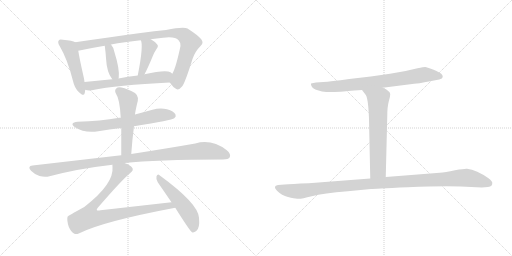
t = 0.00 s
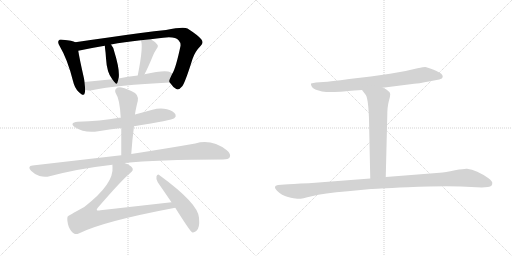
t = 2.10 s
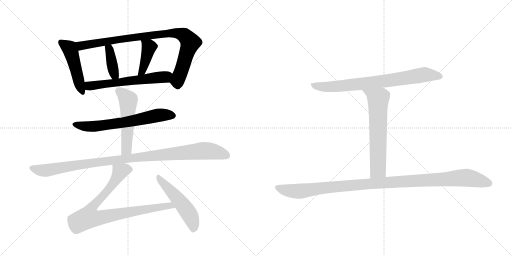
t = 4.19 s
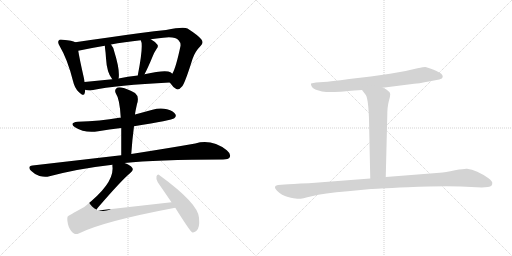
t = 6.29 s
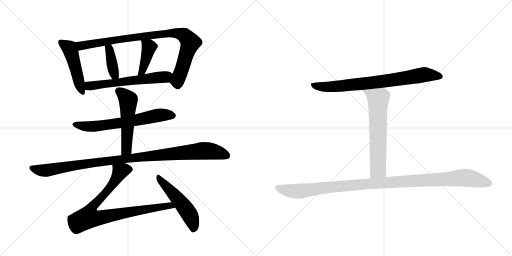
t = 8.39 s
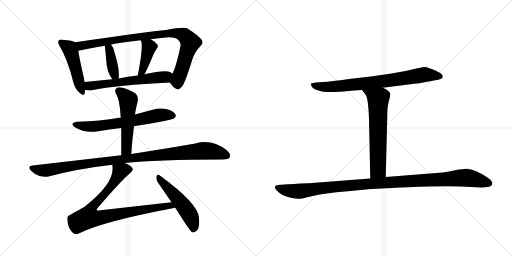
t = 10.49 s

The animated SVG that drew these frames (rendered in a browser with its animation timeline set to each time). Animation: 13 CSS @keyframes rules; one cycle of 10.49 s.

<svg version="1.1" viewBox="0 0 2048 1024" xmlns="http://www.w3.org/2000/svg">
  <g stroke="lightgray" stroke-dasharray="1,1" stroke-width="1" transform="scale(4, 4)">
    <line x1="0" y1="0" x2="256" y2="256"></line>
    <line x1="256" y1="0" x2="0" y2="256"></line>
    <line x1="128" y1="0" x2="128" y2="256"></line>
    <line x1="0" y1="128" x2="256" y2="128"></line>
    <line x1="256" y1="0" x2="512" y2="256"></line>
    <line x1="512" y1="0" x2="256" y2="256"></line>
    <line x1="384" y1="0" x2="384" y2="256"></line>
    <line x1="256" y1="128" x2="512" y2="128"></line>
  </g>
<g transform="scale(1, -1) translate(0, -850)">
   <style type="text/css">
    @keyframes keyframes0 {
      from {
       stroke: black;
       stroke-dashoffset: 478;
       stroke-width: 128;
       }
       61% {
       animation-timing-function: step-end;
       stroke: black;
       stroke-dashoffset: 0;
       stroke-width: 128;
       }
       to {
       stroke: black;
       stroke-width: 1024;
       }
       }
       #make-me-a-hanzi-animation-0 {
         animation: keyframes0 0.638997s both;
         animation-delay: 0.000000s;
         animation-timing-function: linear;
       }
    @keyframes keyframes1 {
      from {
       stroke: black;
       stroke-dashoffset: 907;
       stroke-width: 128;
       }
       75% {
       animation-timing-function: step-end;
       stroke: black;
       stroke-dashoffset: 0;
       stroke-width: 128;
       }
       to {
       stroke: black;
       stroke-width: 1024;
       }
       }
       #make-me-a-hanzi-animation-1 {
         animation: keyframes1 0.988118s both;
         animation-delay: 0.638997s;
         animation-timing-function: linear;
       }
    @keyframes keyframes2 {
      from {
       stroke: black;
       stroke-dashoffset: 387;
       stroke-width: 128;
       }
       56% {
       animation-timing-function: step-end;
       stroke: black;
       stroke-dashoffset: 0;
       stroke-width: 128;
       }
       to {
       stroke: black;
       stroke-width: 1024;
       }
       }
       #make-me-a-hanzi-animation-2 {
         animation: keyframes2 0.564941s both;
         animation-delay: 1.627116s;
         animation-timing-function: linear;
       }
    @keyframes keyframes3 {
      from {
       stroke: black;
       stroke-dashoffset: 409;
       stroke-width: 128;
       }
       57% {
       animation-timing-function: step-end;
       stroke: black;
       stroke-dashoffset: 0;
       stroke-width: 128;
       }
       to {
       stroke: black;
       stroke-width: 1024;
       }
       }
       #make-me-a-hanzi-animation-3 {
         animation: keyframes3 0.582845s both;
         animation-delay: 2.192057s;
         animation-timing-function: linear;
       }
    @keyframes keyframes4 {
      from {
       stroke: black;
       stroke-dashoffset: 596;
       stroke-width: 128;
       }
       66% {
       animation-timing-function: step-end;
       stroke: black;
       stroke-dashoffset: 0;
       stroke-width: 128;
       }
       to {
       stroke: black;
       stroke-width: 1024;
       }
       }
       #make-me-a-hanzi-animation-4 {
         animation: keyframes4 0.735026s both;
         animation-delay: 2.774902s;
         animation-timing-function: linear;
       }
    @keyframes keyframes5 {
      from {
       stroke: black;
       stroke-dashoffset: 647;
       stroke-width: 128;
       }
       68% {
       animation-timing-function: step-end;
       stroke: black;
       stroke-dashoffset: 0;
       stroke-width: 128;
       }
       to {
       stroke: black;
       stroke-width: 1024;
       }
       }
       #make-me-a-hanzi-animation-5 {
         animation: keyframes5 0.776530s both;
         animation-delay: 3.509928s;
         animation-timing-function: linear;
       }
    @keyframes keyframes6 {
      from {
       stroke: black;
       stroke-dashoffset: 524;
       stroke-width: 128;
       }
       63% {
       animation-timing-function: step-end;
       stroke: black;
       stroke-dashoffset: 0;
       stroke-width: 128;
       }
       to {
       stroke: black;
       stroke-width: 1024;
       }
       }
       #make-me-a-hanzi-animation-6 {
         animation: keyframes6 0.676432s both;
         animation-delay: 4.286458s;
         animation-timing-function: linear;
       }
    @keyframes keyframes7 {
      from {
       stroke: black;
       stroke-dashoffset: 1043;
       stroke-width: 128;
       }
       77% {
       animation-timing-function: step-end;
       stroke: black;
       stroke-dashoffset: 0;
       stroke-width: 128;
       }
       to {
       stroke: black;
       stroke-width: 1024;
       }
       }
       #make-me-a-hanzi-animation-7 {
         animation: keyframes7 1.098796s both;
         animation-delay: 4.962891s;
         animation-timing-function: linear;
       }
    @keyframes keyframes8 {
      from {
       stroke: black;
       stroke-dashoffset: 866;
       stroke-width: 128;
       }
       74% {
       animation-timing-function: step-end;
       stroke: black;
       stroke-dashoffset: 0;
       stroke-width: 128;
       }
       to {
       stroke: black;
       stroke-width: 1024;
       }
       }
       #make-me-a-hanzi-animation-8 {
         animation: keyframes8 0.954753s both;
         animation-delay: 6.061686s;
         animation-timing-function: linear;
       }
    @keyframes keyframes9 {
      from {
       stroke: black;
       stroke-dashoffset: 514;
       stroke-width: 128;
       }
       63% {
       animation-timing-function: step-end;
       stroke: black;
       stroke-dashoffset: 0;
       stroke-width: 128;
       }
       to {
       stroke: black;
       stroke-width: 1024;
       }
       }
       #make-me-a-hanzi-animation-9 {
         animation: keyframes9 0.668294s both;
         animation-delay: 7.016439s;
         animation-timing-function: linear;
       }
    @keyframes keyframes10 {
      from {
       stroke: black;
       stroke-dashoffset: 771;
       stroke-width: 128;
       }
       72% {
       animation-timing-function: step-end;
       stroke: black;
       stroke-dashoffset: 0;
       stroke-width: 128;
       }
       to {
       stroke: black;
       stroke-width: 1024;
       }
       }
       #make-me-a-hanzi-animation-10 {
         animation: keyframes10 0.877441s both;
         animation-delay: 7.684733s;
         animation-timing-function: linear;
       }
    @keyframes keyframes11 {
      from {
       stroke: black;
       stroke-dashoffset: 643;
       stroke-width: 128;
       }
       68% {
       animation-timing-function: step-end;
       stroke: black;
       stroke-dashoffset: 0;
       stroke-width: 128;
       }
       to {
       stroke: black;
       stroke-width: 1024;
       }
       }
       #make-me-a-hanzi-animation-11 {
         animation: keyframes11 0.773275s both;
         animation-delay: 8.562174s;
         animation-timing-function: linear;
       }
    @keyframes keyframes12 {
      from {
       stroke: black;
       stroke-dashoffset: 1106;
       stroke-width: 128;
       }
       78% {
       animation-timing-function: step-end;
       stroke: black;
       stroke-dashoffset: 0;
       stroke-width: 128;
       }
       to {
       stroke: black;
       stroke-width: 1024;
       }
       }
       #make-me-a-hanzi-animation-12 {
         animation: keyframes12 1.150065s both;
         animation-delay: 9.335449s;
         animation-timing-function: linear;
       }
</style>
<path d="M 301 681 Q 291 688 251 691 Q 238 694 235 688 Q 229 681 239 665 Q 270 613 292 526 Q 298 499 314 483 Q 335 461 339 478 Q 340 484 341 491 L 338 522 L 336 536 Q 318 615 313 647 C 308 677 308 678 301 681 Z" fill="lightgray"></path> 
<path d="M 679 520 Q 692 501 705 494 Q 714 487 729 505 Q 741 521 770 614 Q 780 644 803 667 Q 816 679 805 693 Q 792 709 750 736 Q 734 745 664 730 Q 576 721 434 700 Q 361 690 301 681 C 271 677 284 641 313 647 Q 359 657 419 667 L 444 672 Q 496 682 563 689 L 603 693 Q 625 697 653 699 Q 701 705 715 688 Q 724 678 722 666 Q 703 576 689 555 C 676 528 675 525 679 520 Z" fill="lightgray"></path> 
<path d="M 474 536 Q 474 537 475 540 Q 479 574 457 644 Q 453 662 444 672 C 425 695 415 697 419 667 Q 423 637 424 617 Q 427 560 449 533 C 467 509 468 508 474 536 Z" fill="lightgray"></path> 
<path d="M 578 553 Q 591 577 610 623 Q 614 636 626 654 Q 636 666 628 673 Q 621 683 603 693 C 577 708 552 717 563 689 Q 575 670 551 548 C 545 519 564 526 578 553 Z" fill="lightgray"></path> 
<path d="M 341 491 L 343 490 Q 353 487 367 489 Q 467 510 679 520 C 709 521 712 536 689 555 Q 686 558 682 561 Q 664 573 578 553 L 551 548 Q 511 544 474 536 L 449 533 L 338 522 C 308 519 312 498 341 491 Z" fill="lightgray"></path> 
<path d="M 536 345 Q 689 369 697 377 Q 706 384 702 392 Q 696 405 668 413 Q 640 420 610 411 L 540 392 L 483 379 Q 479 380 477 379 Q 401 366 311 363 Q 275 359 300 341 Q 339 316 393 325 Q 436 332 485 338 L 536 345 Z" fill="lightgray"></path> 
<path d="M 525 234 Q 529 292 536 345 L 540 392 Q 540 398 548 434 Q 558 464 540 478 Q 509 496 486 500 Q 471 503 464 495 Q 457 488 464 475 Q 479 454 483 379 L 485 338 L 485 229 C 485 199 523 204 525 234 Z" fill="lightgray"></path> 
<path d="M 498 198 Q 621 211 892 212 Q 914 212 919 221 Q 925 234 907 249 Q 847 295 781 276 Q 679 258 525 234 L 485 229 L 130 188 Q 108 185 124 167 Q 139 152 158 146 Q 180 140 198 145 Q 316 176 450 191 L 498 198 Z" fill="lightgray"></path> 
<path d="M 686 41 L 402 9 Q 390 6 387 10 Q 386 13 392 20 Q 486 129 521 158 Q 537 170 528 180 Q 521 190 498 198 C 471 210 450 220 450 191 Q 449 188 450 182 Q 457 115 337 22 Q 271 -14 270 -17 Q 267 -33 275 -57 Q 284 -78 296 -84 Q 303 -88 315 -84 Q 409 -36 701 19 C 730 25 716 44 686 41 Z" fill="lightgray"></path> 
<path d="M 701 19 Q 758 -72 768 -79 Q 775 -82 785 -74 Q 800 -64 796 -21 Q 793 36 638 149 Q 631 156 626 145 Q 623 132 631 121 L 686 41 L 701 19 Z" fill="lightgray"></path> 
<path d="M 1531 499 L 1633 512 Q 1683 517 1715 524 L 1757 532 Q 1770 535 1771 542 Q 1772 548 1765 555 Q 1758 561 1732 572 Q 1707 582 1701 582 Q 1695 582 1670 577 Q 1621 564 1560 555 L 1483 544 L 1397 534 Q 1321 524 1293 522 L 1264 520 Q 1253 519 1244 516 Q 1243 510 1247 504 Q 1250 495 1271 489 Q 1288 482 1305 482 Q 1323 481 1362 483 Q 1380 485 1448 490 L 1531 499 Z" fill="lightgray"></path> 
<path d="M 1448 490 L 1461 473 Q 1473 462 1476 374 L 1481 136 C 1482 106 1542 112 1543 142 L 1549 383 Q 1549 423 1555 444 Q 1561 464 1561 473 Q 1561 481 1553 486 Q 1546 493 1531 499 C 1504 512 1430 514 1448 490 Z" fill="lightgray"></path> 
<path d="M 1481 136 L 1235 117 Q 1164 114 1138 112 L 1112 110 Q 1089 106 1108 87 Q 1127 68 1152 62 Q 1177 56 1189 55 Q 1202 53 1247 65 Q 1293 77 1391 85 L 1484 94 Q 1492 95 1631 101 Q 1770 107 1843 104 L 1927 100 L 1952 102 Q 1971 104 1969 120 Q 1968 126 1954 137 Q 1907 170 1868 175 Q 1860 176 1820 169 Q 1780 161 1759 159 L 1543 142 L 1481 136 Z" fill="lightgray"></path> 
      <clipPath id="make-me-a-hanzi-clip-0">
      <path d="M 301 681 Q 291 688 251 691 Q 238 694 235 688 Q 229 681 239 665 Q 270 613 292 526 Q 298 499 314 483 Q 335 461 339 478 Q 340 484 341 491 L 338 522 L 336 536 Q 318 615 313 647 C 308 677 308 678 301 681 Z" fill="lightgray"></path>
      </clipPath>
      <path clip-path="url(#make-me-a-hanzi-clip-0)" d="M 244 681 L 272 661 L 284 643 L 327 483 " fill="none" id="make-me-a-hanzi-animation-0" stroke-dasharray="350 700" stroke-linecap="round"></path>

      <clipPath id="make-me-a-hanzi-clip-1">
      <path d="M 679 520 Q 692 501 705 494 Q 714 487 729 505 Q 741 521 770 614 Q 780 644 803 667 Q 816 679 805 693 Q 792 709 750 736 Q 734 745 664 730 Q 576 721 434 700 Q 361 690 301 681 C 271 677 284 641 313 647 Q 359 657 419 667 L 444 672 Q 496 682 563 689 L 603 693 Q 625 697 653 699 Q 701 705 715 688 Q 724 678 722 666 Q 703 576 689 555 C 676 528 675 525 679 520 Z" fill="lightgray"></path>
      </clipPath>
      <path clip-path="url(#make-me-a-hanzi-clip-1)" d="M 308 677 L 330 667 L 499 697 L 678 718 L 737 709 L 761 680 L 709 526 L 712 511 " fill="none" id="make-me-a-hanzi-animation-1" stroke-dasharray="779 1558" stroke-linecap="round"></path>

      <clipPath id="make-me-a-hanzi-clip-2">
      <path d="M 474 536 Q 474 537 475 540 Q 479 574 457 644 Q 453 662 444 672 C 425 695 415 697 419 667 Q 423 637 424 617 Q 427 560 449 533 C 467 509 468 508 474 536 Z" fill="lightgray"></path>
      </clipPath>
      <path clip-path="url(#make-me-a-hanzi-clip-2)" d="M 427 661 L 437 654 L 454 567 L 467 540 " fill="none" id="make-me-a-hanzi-animation-2" stroke-dasharray="259 518" stroke-linecap="round"></path>

      <clipPath id="make-me-a-hanzi-clip-3">
      <path d="M 578 553 Q 591 577 610 623 Q 614 636 626 654 Q 636 666 628 673 Q 621 683 603 693 C 577 708 552 717 563 689 Q 575 670 551 548 C 545 519 564 526 578 553 Z" fill="lightgray"></path>
      </clipPath>
      <path clip-path="url(#make-me-a-hanzi-clip-3)" d="M 570 689 L 597 662 L 573 576 L 568 565 L 556 560 " fill="none" id="make-me-a-hanzi-animation-3" stroke-dasharray="281 562" stroke-linecap="round"></path>

      <clipPath id="make-me-a-hanzi-clip-4">
      <path d="M 341 491 L 343 490 Q 353 487 367 489 Q 467 510 679 520 C 709 521 712 536 689 555 Q 686 558 682 561 Q 664 573 578 553 L 551 548 Q 511 544 474 536 L 449 533 L 338 522 C 308 519 312 498 341 491 Z" fill="lightgray"></path>
      </clipPath>
      <path clip-path="url(#make-me-a-hanzi-clip-4)" d="M 347 515 L 358 506 L 369 507 L 647 541 L 680 551 " fill="none" id="make-me-a-hanzi-animation-4" stroke-dasharray="468 936" stroke-linecap="round"></path>

      <clipPath id="make-me-a-hanzi-clip-5">
      <path d="M 536 345 Q 689 369 697 377 Q 706 384 702 392 Q 696 405 668 413 Q 640 420 610 411 L 540 392 L 483 379 Q 479 380 477 379 Q 401 366 311 363 Q 275 359 300 341 Q 339 316 393 325 Q 436 332 485 338 L 536 345 Z" fill="lightgray"></path>
      </clipPath>
      <path clip-path="url(#make-me-a-hanzi-clip-5)" d="M 303 353 L 326 346 L 382 345 L 546 368 L 623 387 L 689 388 " fill="none" id="make-me-a-hanzi-animation-5" stroke-dasharray="519 1038" stroke-linecap="round"></path>

      <clipPath id="make-me-a-hanzi-clip-6">
      <path d="M 525 234 Q 529 292 536 345 L 540 392 Q 540 398 548 434 Q 558 464 540 478 Q 509 496 486 500 Q 471 503 464 495 Q 457 488 464 475 Q 479 454 483 379 L 485 338 L 485 229 C 485 199 523 204 525 234 Z" fill="lightgray"></path>
      </clipPath>
      <path clip-path="url(#make-me-a-hanzi-clip-6)" d="M 476 485 L 513 447 L 507 260 L 491 237 " fill="none" id="make-me-a-hanzi-animation-6" stroke-dasharray="396 792" stroke-linecap="round"></path>

      <clipPath id="make-me-a-hanzi-clip-7">
      <path d="M 498 198 Q 621 211 892 212 Q 914 212 919 221 Q 925 234 907 249 Q 847 295 781 276 Q 679 258 525 234 L 485 229 L 130 188 Q 108 185 124 167 Q 139 152 158 146 Q 180 140 198 145 Q 316 176 450 191 L 498 198 Z" fill="lightgray"></path>
      </clipPath>
      <path clip-path="url(#make-me-a-hanzi-clip-7)" d="M 128 177 L 180 168 L 448 209 L 807 246 L 849 244 L 907 228 " fill="none" id="make-me-a-hanzi-animation-7" stroke-dasharray="915 1830" stroke-linecap="round"></path>

      <clipPath id="make-me-a-hanzi-clip-8">
      <path d="M 686 41 L 402 9 Q 390 6 387 10 Q 386 13 392 20 Q 486 129 521 158 Q 537 170 528 180 Q 521 190 498 198 C 471 210 450 220 450 191 Q 449 188 450 182 Q 457 115 337 22 Q 271 -14 270 -17 Q 267 -33 275 -57 Q 284 -78 296 -84 Q 303 -88 315 -84 Q 409 -36 701 19 C 730 25 716 44 686 41 Z" fill="lightgray"></path>
      </clipPath>
      <path clip-path="url(#make-me-a-hanzi-clip-8)" d="M 517 171 L 495 171 L 480 163 L 442 101 L 374 30 L 361 11 L 353 -20 L 407 -20 L 679 29 L 689 19 " fill="none" id="make-me-a-hanzi-animation-8" stroke-dasharray="738 1476" stroke-linecap="round"></path>

      <clipPath id="make-me-a-hanzi-clip-9">
      <path d="M 701 19 Q 758 -72 768 -79 Q 775 -82 785 -74 Q 800 -64 796 -21 Q 793 36 638 149 Q 631 156 626 145 Q 623 132 631 121 L 686 41 L 701 19 Z" fill="lightgray"></path>
      </clipPath>
      <path clip-path="url(#make-me-a-hanzi-clip-9)" d="M 635 139 L 753 0 L 773 -46 L 772 -71 " fill="none" id="make-me-a-hanzi-animation-9" stroke-dasharray="386 772" stroke-linecap="round"></path>

      <clipPath id="make-me-a-hanzi-clip-10">
      <path d="M 1531 499 L 1633 512 Q 1683 517 1715 524 L 1757 532 Q 1770 535 1771 542 Q 1772 548 1765 555 Q 1758 561 1732 572 Q 1707 582 1701 582 Q 1695 582 1670 577 Q 1621 564 1560 555 L 1483 544 L 1397 534 Q 1321 524 1293 522 L 1264 520 Q 1253 519 1244 516 Q 1243 510 1247 504 Q 1250 495 1271 489 Q 1288 482 1305 482 Q 1323 481 1362 483 Q 1380 485 1448 490 L 1531 499 Z" fill="lightgray"></path>
      </clipPath>
      <path clip-path="url(#make-me-a-hanzi-clip-10)" d="M 1250 511 L 1282 503 L 1322 503 L 1521 523 L 1699 552 L 1760 545 " fill="none" id="make-me-a-hanzi-animation-10" stroke-dasharray="643 1286" stroke-linecap="round"></path>

      <clipPath id="make-me-a-hanzi-clip-11">
      <path d="M 1448 490 L 1461 473 Q 1473 462 1476 374 L 1481 136 C 1482 106 1542 112 1543 142 L 1549 383 Q 1549 423 1555 444 Q 1561 464 1561 473 Q 1561 481 1553 486 Q 1546 493 1531 499 C 1504 512 1430 514 1448 490 Z" fill="lightgray"></path>
      </clipPath>
      <path clip-path="url(#make-me-a-hanzi-clip-11)" d="M 1455 489 L 1513 454 L 1512 171 L 1488 144 " fill="none" id="make-me-a-hanzi-animation-11" stroke-dasharray="515 1030" stroke-linecap="round"></path>

      <clipPath id="make-me-a-hanzi-clip-12">
      <path d="M 1481 136 L 1235 117 Q 1164 114 1138 112 L 1112 110 Q 1089 106 1108 87 Q 1127 68 1152 62 Q 1177 56 1189 55 Q 1202 53 1247 65 Q 1293 77 1391 85 L 1484 94 Q 1492 95 1631 101 Q 1770 107 1843 104 L 1927 100 L 1952 102 Q 1971 104 1969 120 Q 1968 126 1954 137 Q 1907 170 1868 175 Q 1860 176 1820 169 Q 1780 161 1759 159 L 1543 142 L 1481 136 Z" fill="lightgray"></path>
      </clipPath>
      <path clip-path="url(#make-me-a-hanzi-clip-12)" d="M 1111 98 L 1144 89 L 1200 85 L 1522 119 L 1850 139 L 1890 135 L 1955 117 " fill="none" id="make-me-a-hanzi-animation-12" stroke-dasharray="978 1956" stroke-linecap="round"></path>

</g>
</svg>
